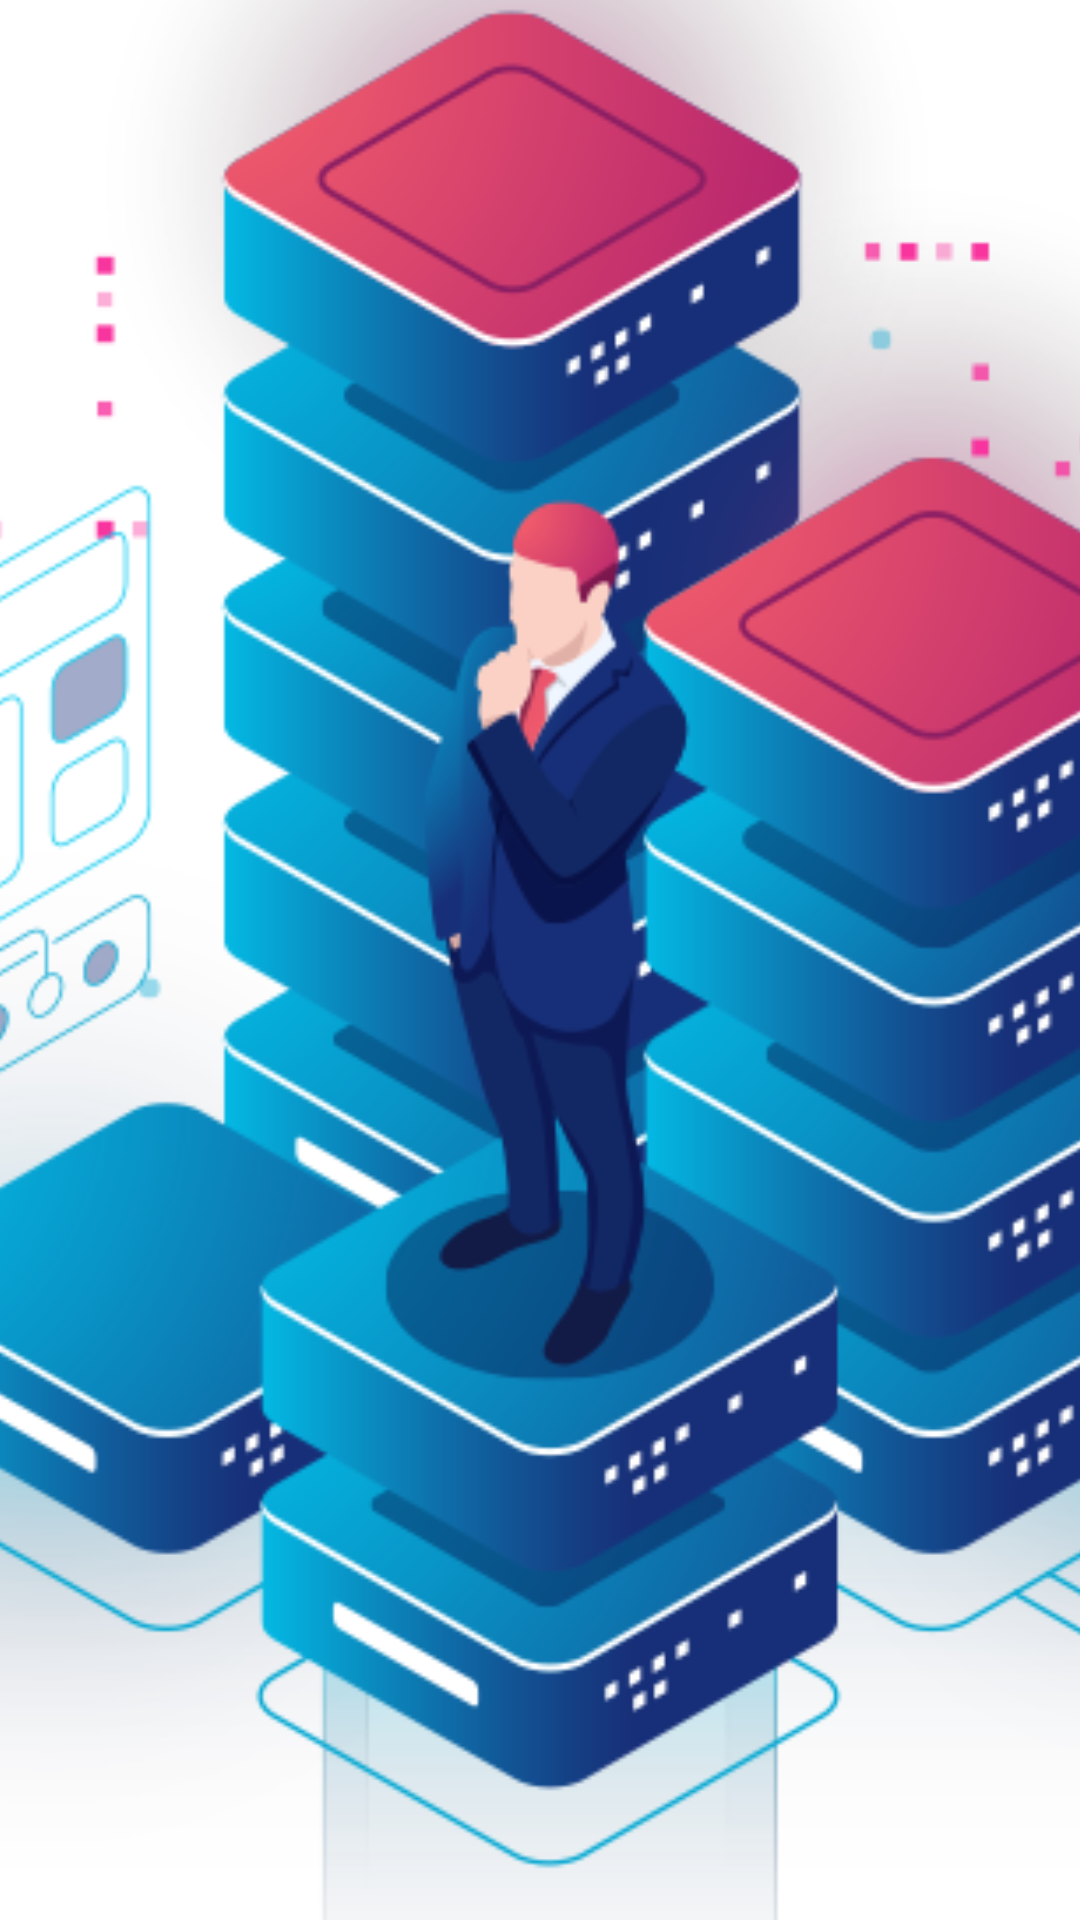

This screen was rendered from an Android layout file. Write that file and the resources it references.
<!-- AndroidManifest.xml: application theme Theme.QuestionBankAndroid -->
<!-- res/layout/activity_start.xml -->
<?xml version="1.0" encoding="utf-8"?>
<RelativeLayout xmlns:android="http://schemas.android.com/apk/res/android"
    xmlns:app="http://schemas.android.com/apk/res-auto"
    xmlns:tools="http://schemas.android.com/tools"
    android:layout_width="match_parent"
    android:layout_height="match_parent"
    tools:context=".StartActivity">

    <ImageView
        android:layout_width="match_parent"
        android:layout_height="match_parent"
        android:src="@drawable/anh4"
        android:scaleType="centerCrop"/>

    <ProgressBar
        android:layout_width="50dp"
        android:layout_height="50dp"
        android:layout_alignParentBottom="true"
        android:layout_marginBottom="50dp"
        android:layout_centerHorizontal="true"/>
</RelativeLayout>
<!-- resources referenced by this layout -->
<resources>
  <!-- drawable anh4: png bitmap (drawable, 172083 bytes) -->
  <style name="Theme.QuestionBankAndroid" parent="Theme.MaterialComponents.Light.NoActionBar">
          
          <item name="colorPrimary">@android:color/holo_blue_light</item>
          <item name="colorPrimaryVariant">@color/purple_700</item>
          <item name="colorOnPrimary">@color/white</item>
      </style>
  <color name="purple_700">#FF3700B3</color>
  <color name="white">#FFFFFFFF</color>
</resources>
